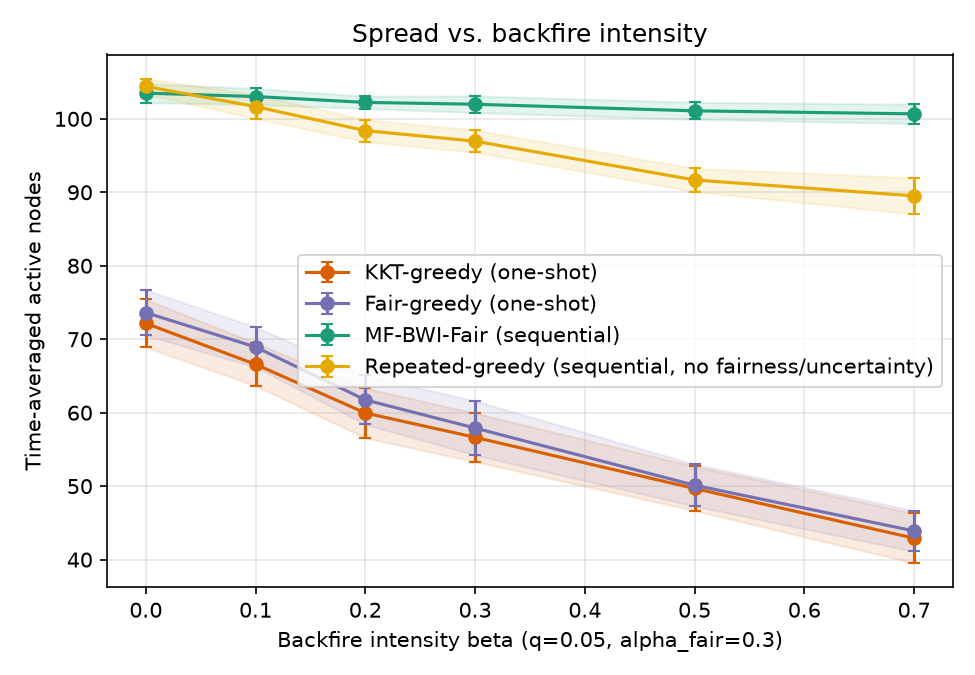

Values plotted in this chart, from the file beside it:
sweep, param, algorithm, trial, time_avg_spread, min_group_reach, runtime_s, group0_reach, group1_reach, group2_reach
beta, 0.0, kkt_greedy, 0, 67.07, 0.3517, 0.0265, 0.3517, 0.4342, 0.7111
beta, 0.0, fair_greedy, 0, 71.43, 0.49, 0.01238, 0.49, 0.5883, 0.635
beta, 0.0, mf_bwi_fair, 0, 103.6, 0.7333, 2.829, 0.7333, 0.8767, 0.8983
beta, 0.0, repeated_greedy, 0, 105.0, 0.84, 5.131, 0.84, 0.8692, 0.8906
beta, 0.1, kkt_greedy, 0, 67.2, 0.3633, 0.01022, 0.3633, 0.4908, 0.6717
beta, 0.1, fair_greedy, 0, 68.13, 0.515, 0.01014, 0.515, 0.53, 0.6106
beta, 0.1, mf_bwi_fair, 0, 102.6, 0.6717, 2.819, 0.6717, 0.8775, 0.9006
beta, 0.1, repeated_greedy, 0, 102.3, 0.825, 4.941, 0.825, 0.8583, 0.8583
beta, 0.2, kkt_greedy, 0, 63.57, 0.3667, 0.01323, 0.3667, 0.4983, 0.605
beta, 0.2, fair_greedy, 0, 58.6, 0.455, 0.00926, 0.4633, 0.455, 0.5189
beta, 0.2, mf_bwi_fair, 0, 100.9, 0.6217, 2.798, 0.6217, 0.8617, 0.9
beta, 0.2, repeated_greedy, 0, 96.9, 0.7833, 4.715, 0.7833, 0.8025, 0.8189
beta, 0.3, kkt_greedy, 0, 58.07, 0.3842, 0.009216, 0.3917, 0.3842, 0.5811
beta, 0.3, fair_greedy, 0, 55.97, 0.3675, 0.008915, 0.3983, 0.3675, 0.555
beta, 0.3, mf_bwi_fair, 0, 104.3, 0.6633, 2.813, 0.6633, 0.8892, 0.9239
beta, 0.3, repeated_greedy, 0, 98.07, 0.7967, 4.697, 0.8367, 0.7967, 0.8244
beta, 0.5, kkt_greedy, 0, 48.4, 0.285, 0.008439, 0.285, 0.3317, 0.4906
beta, 0.5, fair_greedy, 0, 57.13, 0.3017, 0.009007, 0.3017, 0.4517, 0.5506
beta, 0.5, mf_bwi_fair, 0, 100.6, 0.5983, 2.787, 0.5983, 0.8533, 0.9089
beta, 0.5, repeated_greedy, 0, 94.2, 0.7392, 4.542, 0.8467, 0.7392, 0.795
beta, 0.7, kkt_greedy, 0, 40.27, 0.1833, 0.007838, 0.1833, 0.2942, 0.4139
beta, 0.7, fair_greedy, 0, 40.2, 0.195, 0.007515, 0.195, 0.285, 0.415
beta, 0.7, mf_bwi_fair, 0, 102.1, 0.61, 2.82, 0.61, 0.8792, 0.9122
beta, 0.7, repeated_greedy, 0, 89.17, 0.7244, 4.222, 0.7967, 0.7442, 0.7244
beta, 0.0, kkt_greedy, 1, 70.4, 0.4958, 0.01079, 0.5083, 0.4958, 0.6733
beta, 0.0, fair_greedy, 1, 72.0, 0.4917, 0.01011, 0.4917, 0.5717, 0.655
beta, 0.0, mf_bwi_fair, 1, 102.5, 0.7367, 2.818, 0.7367, 0.8492, 0.8972
beta, 0.0, repeated_greedy, 1, 102.7, 0.8375, 5.058, 0.8383, 0.8375, 0.8733
beta, 0.1, kkt_greedy, 1, 63.07, 0.335, 0.009932, 0.335, 0.4233, 0.6572
beta, 0.1, fair_greedy, 1, 68.1, 0.4217, 0.009857, 0.4217, 0.5383, 0.6356
beta, 0.1, mf_bwi_fair, 1, 103.2, 0.6733, 2.829, 0.6733, 0.8658, 0.9189
beta, 0.1, repeated_greedy, 1, 101.7, 0.82, 4.925, 0.82, 0.865, 0.8444
beta, 0.2, kkt_greedy, 1, 58.03, 0.3617, 0.009437, 0.3617, 0.3942, 0.5839
beta, 0.2, fair_greedy, 1, 62.17, 0.405, 0.00935, 0.405, 0.4967, 0.57
beta, 0.2, mf_bwi_fair, 1, 102.9, 0.6317, 2.822, 0.6317, 0.8708, 0.9239
beta, 0.2, repeated_greedy, 1, 99.77, 0.8183, 4.816, 0.87, 0.8183, 0.8272
beta, 0.3, kkt_greedy, 1, 55.73, 0.2917, 0.009035, 0.2917, 0.435, 0.5417
beta, 0.3, fair_greedy, 1, 56.67, 0.3583, 0.008989, 0.3583, 0.4175, 0.5467
beta, 0.3, mf_bwi_fair, 1, 100.9, 0.6067, 2.8, 0.6067, 0.87, 0.8994
beta, 0.3, repeated_greedy, 1, 98.2, 0.81, 4.704, 0.8233, 0.8283, 0.81
beta, 0.5, kkt_greedy, 1, 52.03, 0.295, 0.008775, 0.295, 0.3708, 0.5217
beta, 0.5, fair_greedy, 1, 45.83, 0.305, 0.007958, 0.305, 0.3092, 0.4561
beta, 0.5, mf_bwi_fair, 1, 101.4, 0.5583, 2.829, 0.5583, 0.8783, 0.9189
beta, 0.5, repeated_greedy, 1, 93.6, 0.7508, 4.466, 0.83, 0.7508, 0.7828
beta, 0.7, kkt_greedy, 1, 46.57, 0.2767, 0.008859, 0.2767, 0.375, 0.4339
beta, 0.7, fair_greedy, 1, 46.67, 0.3267, 0.008188, 0.3383, 0.3267, 0.4472
beta, 0.7, mf_bwi_fair, 1, 97.63, 0.505, 2.842, 0.505, 0.8417, 0.8978
beta, 0.7, repeated_greedy, 1, 88.47, 0.7322, 4.237, 0.76, 0.7333, 0.7322
beta, 0.0, kkt_greedy, 2, 73.17, 0.4317, 0.01093, 0.4317, 0.5242, 0.7261
beta, 0.0, fair_greedy, 2, 76.07, 0.5117, 0.01069, 0.5117, 0.5375, 0.7389
beta, 0.0, mf_bwi_fair, 2, 105.8, 0.8067, 2.811, 0.8067, 0.8783, 0.9083
beta, 0.0, repeated_greedy, 2, 103, 0.8183, 5.148, 0.8183, 0.86, 0.87
beta, 0.1, kkt_greedy, 2, 69.57, 0.4583, 0.01433, 0.47, 0.4583, 0.6972
beta, 0.1, fair_greedy, 2, 67.83, 0.4333, 0.01258, 0.4333, 0.5442, 0.6233
beta, 0.1, mf_bwi_fair, 2, 103.2, 0.665, 2.867, 0.665, 0.8725, 0.9167
beta, 0.1, repeated_greedy, 2, 103, 0.8483, 5.02, 0.8683, 0.8692, 0.8483
beta, 0.2, kkt_greedy, 2, 64.93, 0.495, 0.01019, 0.495, 0.5033, 0.5817
beta, 0.2, fair_greedy, 2, 61.67, 0.3883, 0.009595, 0.3883, 0.5017, 0.5639
beta, 0.2, mf_bwi_fair, 2, 103.0, 0.63, 2.842, 0.63, 0.8817, 0.9189
beta, 0.2, repeated_greedy, 2, 99.67, 0.81, 4.848, 0.81, 0.8192, 0.845
... 300 more rows
